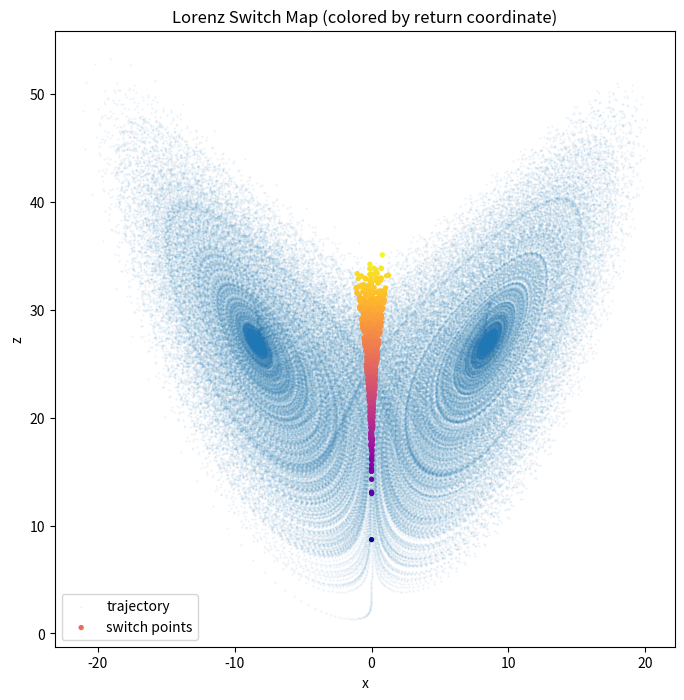
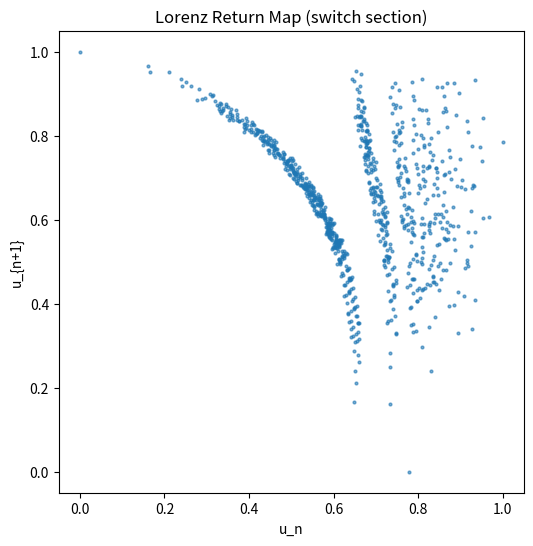

These figures' Python source, in order:
import numpy as np
import matplotlib.pyplot as plt
from datetime import datetime
import os
from collections import Counter

# -------------------------------
# Parameters
# -------------------------------

sigma = 10
rho = 28
beta = 8/3

dt = 0.01
steps = 150000

OUTPUT_DIR = "APPLICATIONS/outputs/lorenz_navigation"
os.makedirs(OUTPUT_DIR, exist_ok=True)

timestamp = datetime.now().strftime("%Y%m%d_%H%M%S")


# -------------------------------
# Lorenz equations
# -------------------------------

def lorenz(x, y, z):
    dx = sigma * (y - x)
    dy = x * (rho - z) - y
    dz = x * y - beta * z
    return dx, dy, dz


# -------------------------------
# Integrate trajectory
# -------------------------------

x = np.zeros(steps)
y = np.zeros(steps)
z = np.zeros(steps)

x[0], y[0], z[0] = 1.0, 1.0, 1.0

for i in range(steps - 1):

    dx, dy, dz = lorenz(x[i], y[i], z[i])

    x[i+1] = x[i] + dt * dx
    y[i+1] = y[i] + dt * dy
    z[i+1] = z[i] + dt * dz


# remove transient
x = x[5000:]
y = y[5000:]
z = z[5000:]


# -------------------------------
# Symbolic sequence
# -------------------------------

symbols = []

for xi in x:
    if xi > 0:
        symbols.append("R")
    else:
        symbols.append("L")


# -------------------------------
# Detect switches
# -------------------------------

switch_idx = []

for i in range(1, len(x)):
    if np.sign(x[i]) != np.sign(x[i-1]):
        switch_idx.append(i)

switch_idx = np.array(switch_idx)


# -------------------------------
# Return map variable
# -------------------------------
# normalize z coordinate

zmin = np.min(z[switch_idx])
zmax = np.max(z[switch_idx])

u = (z[switch_idx] - zmin) / (zmax - zmin)


# -------------------------------
# symbolic patterns around switch
# -------------------------------

patterns = []

window = 3

for idx in switch_idx:

    if idx + window < len(symbols):

        p = "".join(symbols[idx:idx+window])
        patterns.append(p)

counter = Counter(patterns)


print("\nSwitch pattern counts:\n")

for k, v in counter.most_common():

    print(k, v)


# -------------------------------
# Plot 1: Switch map
# -------------------------------

plt.figure(figsize=(8,8))

plt.scatter(x, z, s=0.2, alpha=0.1, label="trajectory")

plt.scatter(
    x[switch_idx],
    z[switch_idx],
    s=8,
    c=u,
    cmap="plasma",
    label="switch points"
)

plt.xlabel("x")
plt.ylabel("z")

plt.title("Lorenz Switch Map (colored by return coordinate)")

plt.legend()

filename = f"{OUTPUT_DIR}/lorenz_switch_return_map_{timestamp}.png"

plt.savefig(filename, dpi=300, bbox_inches="tight")

print("\nsaved:", filename)

plt.show()


# -------------------------------
# Plot 2: Return map
# -------------------------------

plt.figure(figsize=(6,6))

plt.scatter(u[:-1], u[1:], s=4, alpha=0.6)

plt.xlabel("u_n")
plt.ylabel("u_{n+1}")

plt.title("Lorenz Return Map (switch section)")

filename = f"{OUTPUT_DIR}/lorenz_return_map_{timestamp}.png"

plt.savefig(filename, dpi=300, bbox_inches="tight")

print("saved:", filename)

plt.show()
